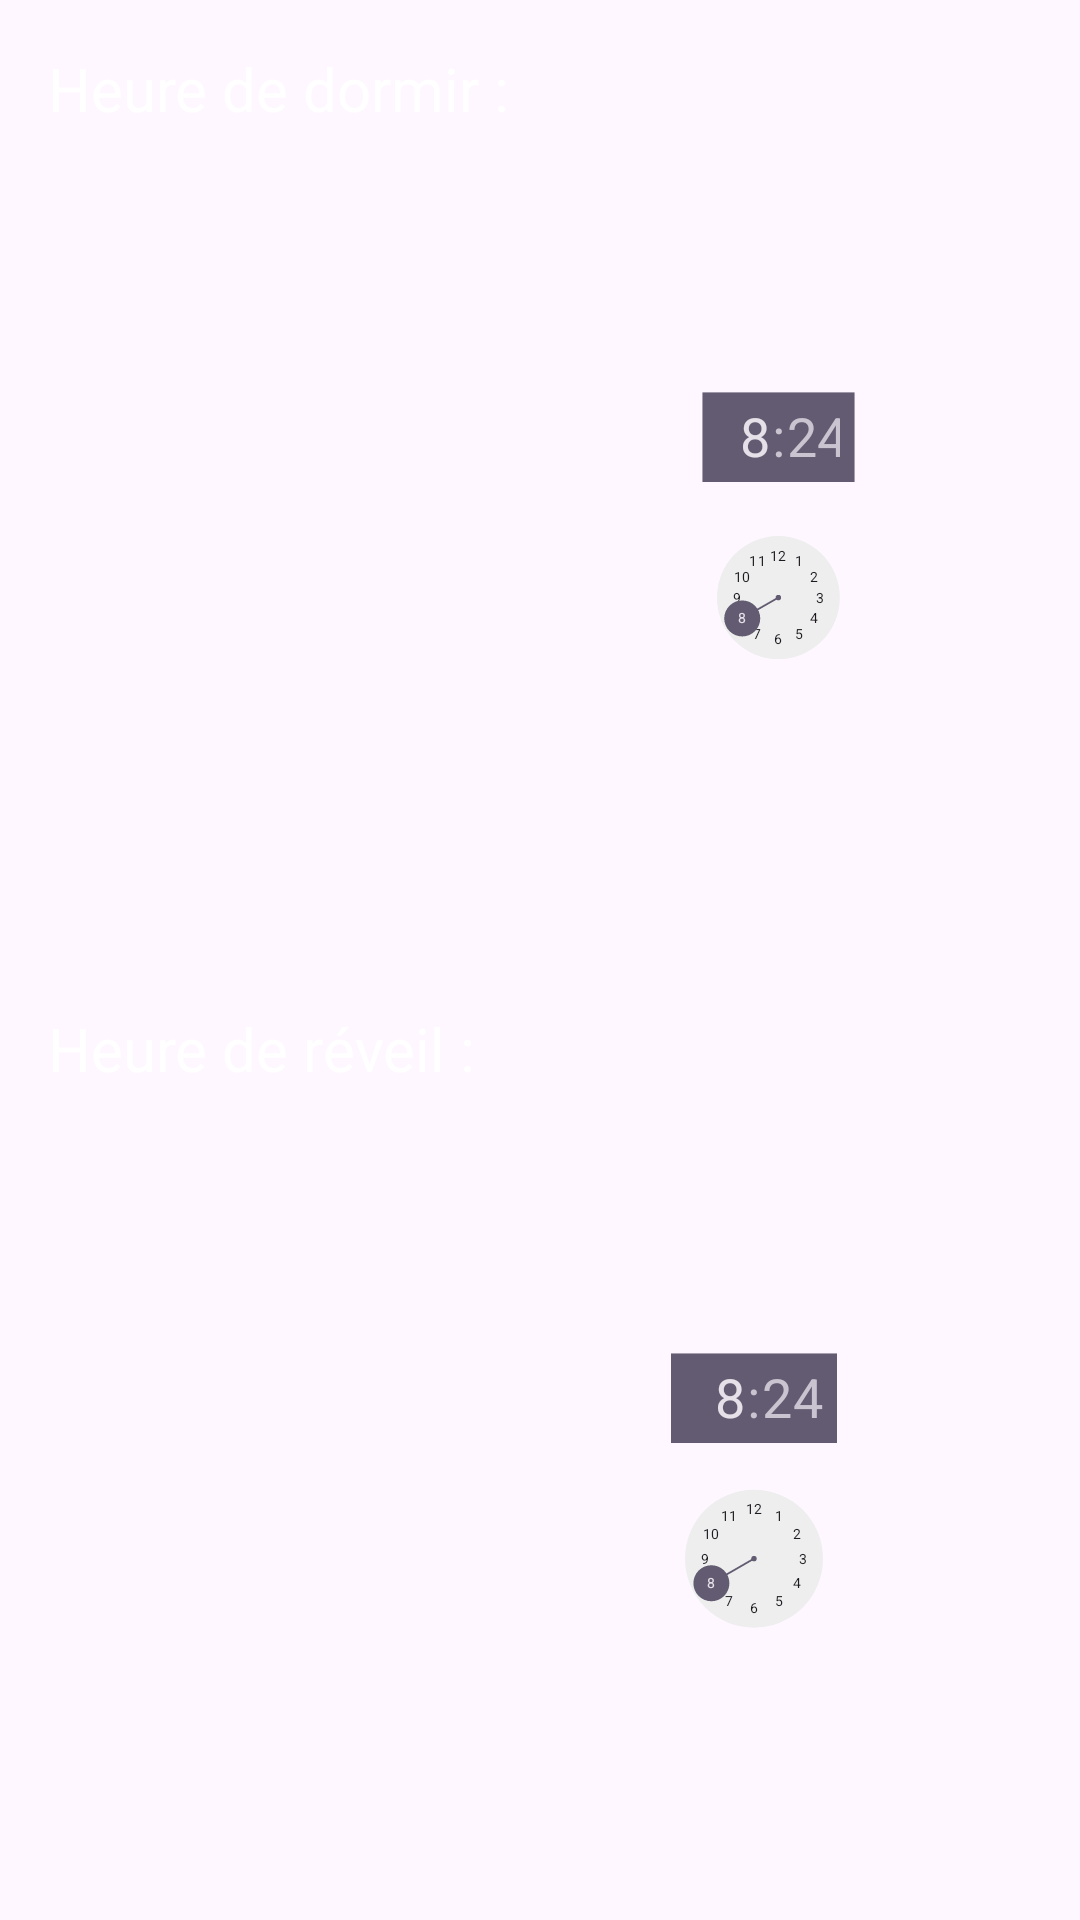

This screen was rendered from an Android layout file. Write that file and the resources it references.
<!-- AndroidManifest.xml: application theme Theme.GestionDuSommeil -->
<!-- res/layout/activity_hour_sleep.xml -->
<?xml version="1.0" encoding="utf-8"?>
<LinearLayout
    xmlns:android="http://schemas.android.com/apk/res/android"
    xmlns:app="http://schemas.android.com/apk/res-auto"
    xmlns:tools="http://schemas.android.com/tools"
    android:layout_width="match_parent"
    android:layout_height="match_parent"
    android:orientation="vertical"
    android:padding="16dp"
    android:background="@drawable/app_background"
    tools:context=".View.HourSleep">

     <LinearLayout
         android:layout_width="match_parent"
         android:layout_height="300dp"
         android:orientation="horizontal">



         <TextView
             android:layout_width="wrap_content"
             android:layout_height="wrap_content"
             android:text="Heure de dormir : "
             android:textColor="@color/white"
             android:textSize="20dp" />

         <TimePicker
             android:id="@+id/timePickerWakeUpTime1"
             android:layout_width="wrap_content"
             android:layout_height="328dp"
             android:scaleX="0.3"
             android:scaleY="0.30" />
     </LinearLayout>

     
    <LinearLayout
        android:layout_width="match_parent"
        android:layout_height="316dp"
        android:layout_marginTop="20dp"
        android:orientation="horizontal">

        <TextView
            android:layout_width="wrap_content"
            android:layout_height="wrap_content"
            android:text="Heure de réveil :"
            android:textColor="@color/white"
            android:textSize="20dp" />

        <TimePicker
            android:id="@+id/timePickerWakeUpTime2"
            android:layout_width="wrap_content"
            android:layout_height="329dp"
            android:scaleX="0.3"
            android:scaleY="0.30" />
    </LinearLayout>

    
    <Button
        android:id="@+id/buttonCalculate"
        android:layout_width="wrap_content"
        android:layout_height="wrap_content"
        android:text="Calculer"
        android:layout_gravity="center_horizontal"
        android:layout_marginTop="20dp" />


</LinearLayout>
<!-- resources referenced by this layout -->
<resources>
  <color name="white">#FFFFFFFF</color>
  <style name="Theme.GestionDuSommeil" parent="Base.Theme.GestionDuSommeil" />
  <style name="Base.Theme.GestionDuSommeil" parent="Theme.Material3.DayNight.NoActionBar">
          
          
      </style>
</resources>
